Labelled photos from "Project_dataset_updated_split_OT", an image-classification folder in FootOfTheFoot/garlic-grape-classifier. The possible labels are: garlic bulb, garlic clove, green grape, other grape.

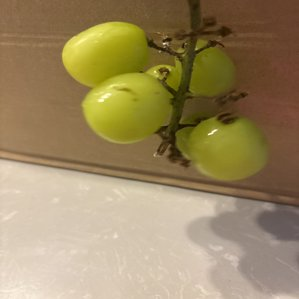
Label: green grape

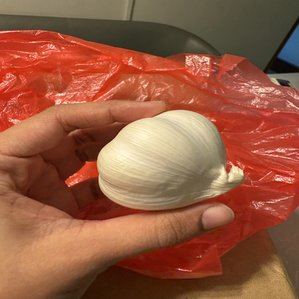
Label: garlic bulb

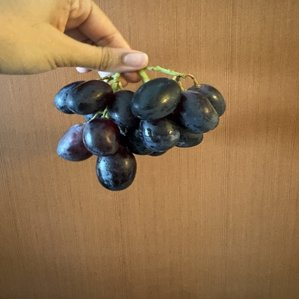
Label: other grape

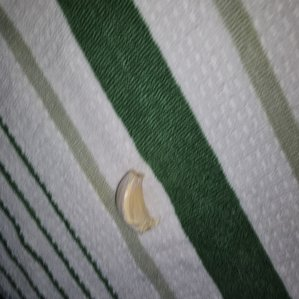
Label: garlic clove

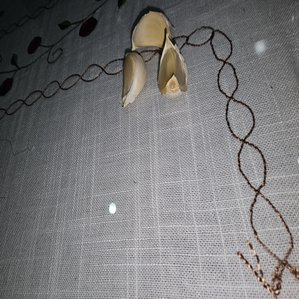
Label: garlic clove

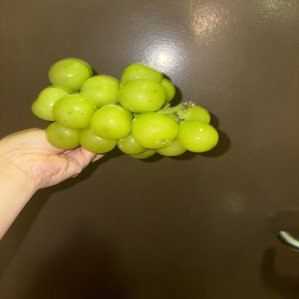
Label: green grape
